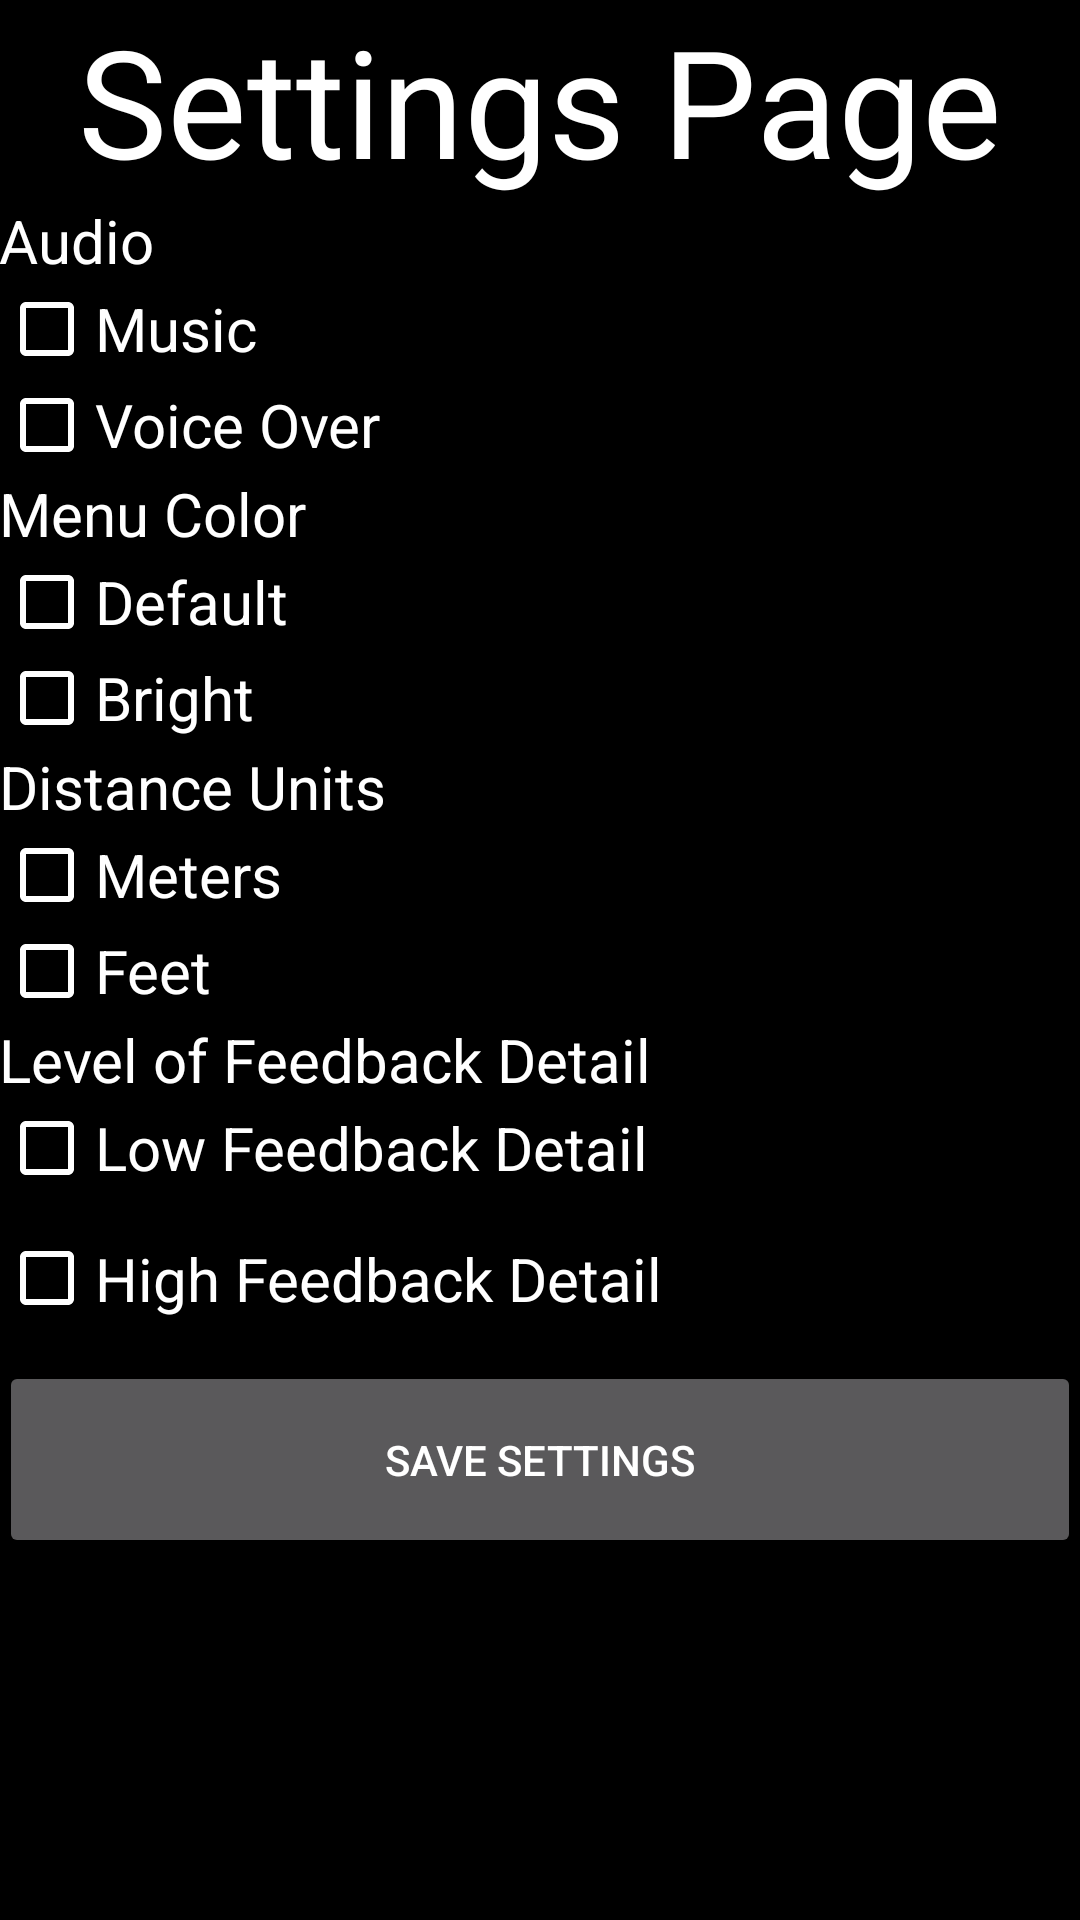

Write the Android layout XML for this screen, with the resource values it uses.
<!-- AndroidManifest.xml: application theme UnityThemeSelector -->
<!-- res/layout/activity_settings.xml -->
<?xml version="1.0" encoding="utf-8"?>
<LinearLayout xmlns:android="http://schemas.android.com/apk/res/android"
    xmlns:tools="http://schemas.android.com/tools"
    android:layout_width="match_parent"
    android:layout_height="match_parent"
    android:paddingBottom="@dimen/activity_vertical_margin"
    android:paddingLeft="@dimen/activity_horizontal_margin"
    android:paddingRight="@dimen/activity_horizontal_margin"
    android:orientation="vertical"
    android:background="#000000"

    android:paddingTop="@dimen/activity_vertical_margin"
    tools:context="com.jastworld.interfaceplugin.Settings"
    android:accessibilityLiveRegion="polite"
    android:weightSum="1">


    <TextView
        android:layout_width="match_parent"
        android:layout_height="wrap_content"
        android:text="Settings Page"
        android:textColor="#FFFFFF"
        android:textAlignment="center"
        android:textSize="50sp"
        />

    <LinearLayout
        android:orientation="vertical"
        android:layout_width="match_parent"
        android:layout_height="wrap_content"
        >
        <TextView
            android:layout_width="match_parent"
            android:layout_height="wrap_content"
            android:text="Audio"
            android:textColor="#FFFFFF"
            android:textSize="20sp" />
        <CheckBox
            android:layout_width="match_parent"
            android:layout_height="wrap_content"
            android:text="Music"
            android:textColor="#FFFFFF"
            android:textSize="20sp"
            android:id="@+id/musicChoice"
            android:theme="@style/MyCheckBox"
            android:onClick="onCheckboxClicked"/>
        <CheckBox
            android:layout_width="match_parent"
            android:layout_height="wrap_content"
            android:text="Voice Over"
            android:textColor="#FFFFFF"
            android:textSize="20sp"
            android:id="@+id/voiceOverChoice"
            android:theme="@style/MyCheckBox"
            android:onClick="onCheckboxClicked"/>
    </LinearLayout>


    <LinearLayout
        android:orientation="vertical"
        android:layout_width="match_parent"
        android:layout_height="wrap_content">
        <TextView
            android:layout_width="match_parent"
            android:layout_height="wrap_content"
            android:text="Menu Color"
            android:textColor="#FFFFFF"
            android:textSize="20sp" />
        <CheckBox
            android:layout_width="match_parent"
            android:layout_height="wrap_content"
            android:text="Default"
            android:textSize="20sp"
            android:textColor="#FFFFFF"
            android:id="@+id/defaultColor"
            android:theme="@style/MyCheckBox"
            android:onClick="onCheckboxClicked"/>
        <CheckBox
            android:layout_width="match_parent"
            android:layout_height="wrap_content"
            android:text="Bright"
            android:textSize="20sp"
            android:textColor="#FFFFFF"
            android:id="@+id/brightColor"
            android:theme="@style/MyCheckBox"
            android:onClick="onCheckboxClicked"/>
    </LinearLayout>

    <LinearLayout
        android:orientation="vertical"
        android:layout_width="match_parent"
        android:layout_height="wrap_content" >

        <TextView
            android:layout_width="match_parent"
            android:layout_height="wrap_content"
            android:text="Distance Units"
            android:textColor="#FFFFFF"
            android:textSize="20sp"/>
        <CheckBox
            android:layout_width="match_parent"
            android:layout_height="wrap_content"
            android:text="Meters"
            android:textColor="#FFFFFF"
            android:textSize="20sp"
            android:id="@+id/metersUnit"
            android:theme="@style/MyCheckBox"
            android:onClick="onCheckboxClicked"/>
        <CheckBox
            android:layout_width="match_parent"
            android:layout_height="wrap_content"
            android:text="Feet"
            android:textColor="#FFFFFF"
            android:textSize="20sp"
            android:id="@+id/feetsUnit"
            android:theme="@style/MyCheckBox"
            android:onClick="onCheckboxClicked"/>
    </LinearLayout>

    <LinearLayout
        android:orientation="vertical"
        android:layout_width="match_parent"
        android:layout_height="wrap_content" >

        <TextView
            android:layout_width="match_parent"
            android:layout_height="wrap_content"
            android:text="Level of Feedback Detail"
            android:textSize="20sp"
            android:textColor="#FFFFFF"
            />
        <CheckBox
            android:layout_width="match_parent"
            android:layout_height="wrap_content"
            android:text="Low Feedback Detail"
            android:textSize="20sp"
            android:textColor="#FFFFFF"
            android:id="@+id/lowDetail"
            android:theme="@style/MyCheckBox"
            android:onClick="onCheckboxClicked"/>
        <CheckBox
            android:layout_width="match_parent"
            android:layout_height="55dp"
            android:text="High Feedback Detail"
            android:textSize="20sp"
            android:textColor="#FFFFFF"
            android:id="@+id/highDetail"
            android:theme="@style/MyCheckBox"
            android:onClick="onCheckboxClicked"/>
    </LinearLayout>

    <Button
        android:id="@+id/settingSave"
        android:layout_width="match_parent"
        android:layout_height="32dp"
        android:text="SAVE SETTINGS"
        android:layout_weight="0.22" />

</LinearLayout>
<!-- resources referenced by this layout -->
<resources>
  <style name="MyCheckBox" parent="Theme.AppCompat.NoActionBar">
          <item name="colorControlNormal">#FFFFFF</item>   
          <item name="colorControlActivated">#FFFFFF</item> 
          <item name="android:textColor">#FFFFFF</item> 
      </style>
  <style name="UnityThemeSelector" parent="android:Theme.NoTitleBar.Fullscreen">
  </style>
</resources>
